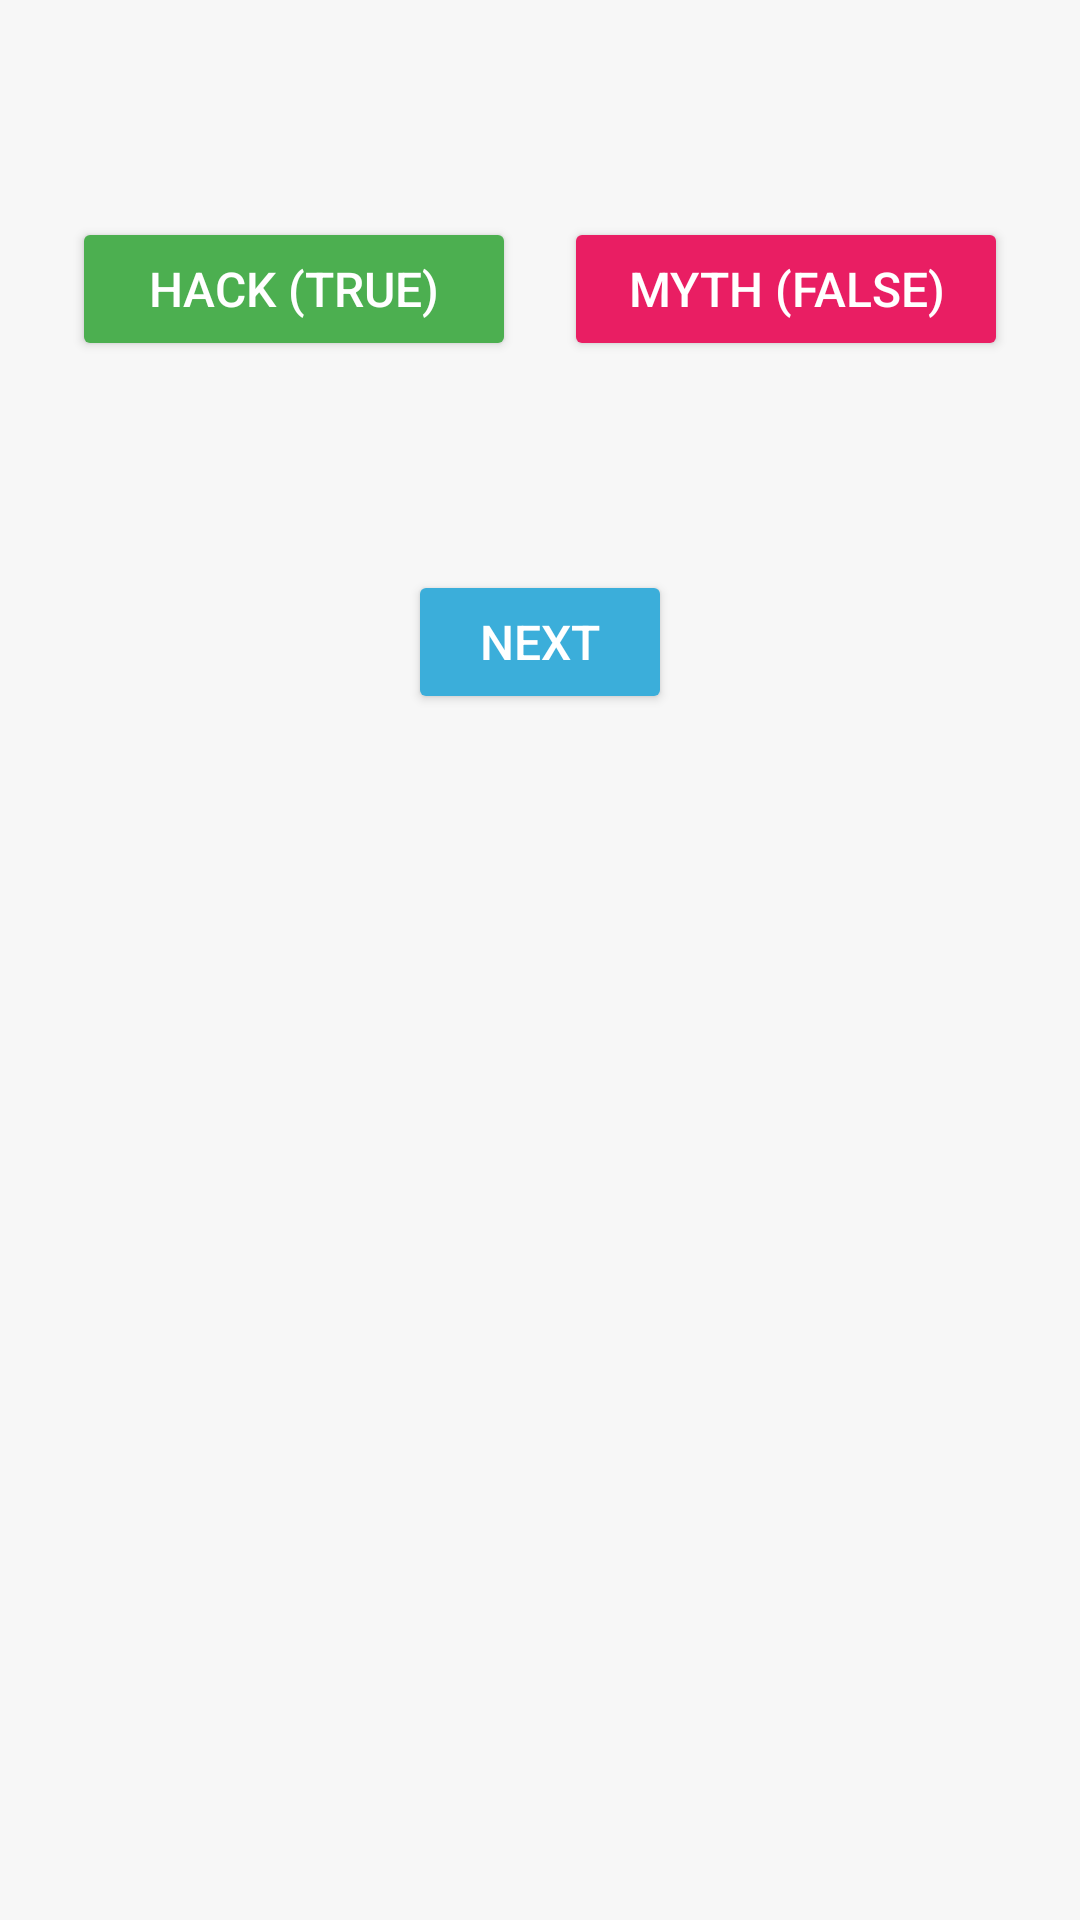

The Android layout XML behind this screen, and the referenced resources:
<!-- AndroidManifest.xml: application theme Theme.MyLifeHackOrMythApp -->
<!-- res/layout/activity_quiz.xml -->
<?xml version="1.0" encoding="utf-8"?>
<LinearLayout
    xmlns:android="http://schemas.android.com/apk/res/android"
    android:layout_width="match_parent"
    android:layout_height="match_parent"
    android:orientation="vertical"
    android:padding="24dp"
    android:background="@color/background">

    <TextView
        android:id="@+id/tvStatement"
        android:layout_width="match_parent"
        android:layout_height="wrap_content"
        android:textSize="18sp"
        android:layout_marginBottom="24dp"
        android:textColor="#333333"
        android:gravity="center"/>

    <LinearLayout
        android:layout_width="match_parent"
        android:layout_height="wrap_content"
        android:orientation="horizontal"
        android:layout_marginBottom="24dp">

        <Button
            android:id="@+id/btnHack"
            android:layout_width="0dp"
            android:layout_height="wrap_content"
            android:layout_weight="1"
            android:layout_marginEnd="8dp"
            android:text="Hack (True)"
            android:textSize="16sp"
            android:textColor="@android:color/white"
            android:backgroundTint="@color/green_hack"/>

        <Button
            android:id="@+id/btnMyth"
            android:layout_width="0dp"
            android:layout_height="wrap_content"
            android:layout_weight="1"
            android:layout_marginStart="8dp"
            android:text="Myth (False)"
            android:textSize="16sp"
            android:textColor="@android:color/white"
            android:backgroundTint="@color/red_myth"/>
    </LinearLayout>

    <TextView
        android:id="@+id/tvFeedback"
        android:layout_width="match_parent"
        android:layout_height="wrap_content"
        android:textSize="16sp"
        android:layout_marginBottom="24dp"
        android:gravity="center"/>

    <Button
        android:id="@+id/btnNext"
        android:layout_width="wrap_content"
        android:layout_height="wrap_content"
        android:layout_gravity="center_horizontal"
        android:text="Next"
        android:textSize="16sp"
        android:textColor="@android:color/white"
        android:backgroundTint="@color/light_blue"
        android:paddingHorizontal="24dp"
        android:paddingVertical="10dp"/>

</LinearLayout>
<!-- resources referenced by this layout -->
<resources>
  <color name="background">#F7F7F7</color>
  <color name="green_hack">#4CAF50</color>
  <color name="light_blue">#3BAEDA</color>
  <color name="red_myth">#E91E63</color>
  <style name="Theme.MyLifeHackOrMythApp" parent="Base.Theme.MyLifeHackOrMythApp" />
  <style name="Base.Theme.MyLifeHackOrMythApp" parent="Theme.Material3.DayNight.NoActionBar">
          <item name="colorPrimary">@color/purple_500</item>
          <item name="colorPrimaryVariant">@color/purple_200</item>
          <item name="colorOnPrimary">@android:color/white</item>
          <item name="colorSecondary">@color/light_blue</item>
          
          
      </style>
  <color name="purple_500">#7B2CBF</color>
  <color name="purple_200">#BDA0E8</color>
</resources>
